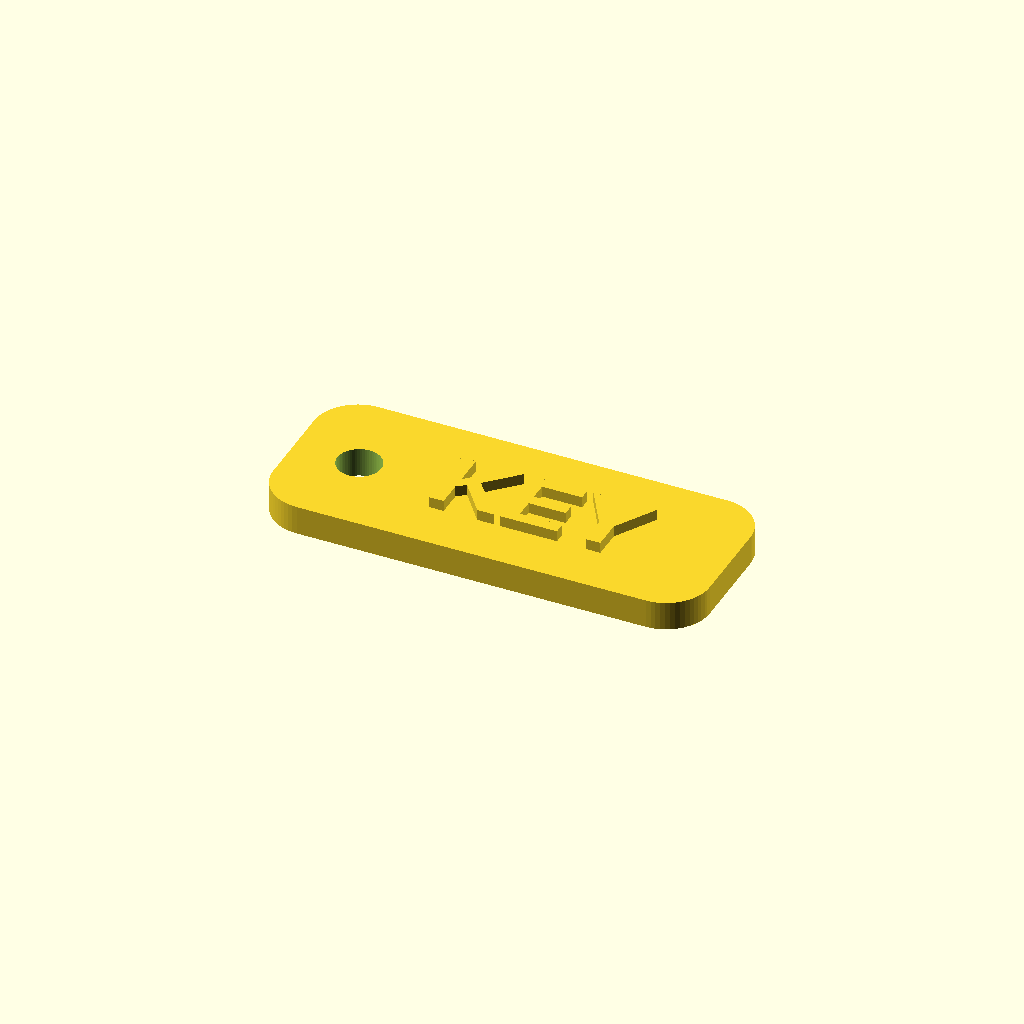
Cell 1: rendered with the file's own defaults.
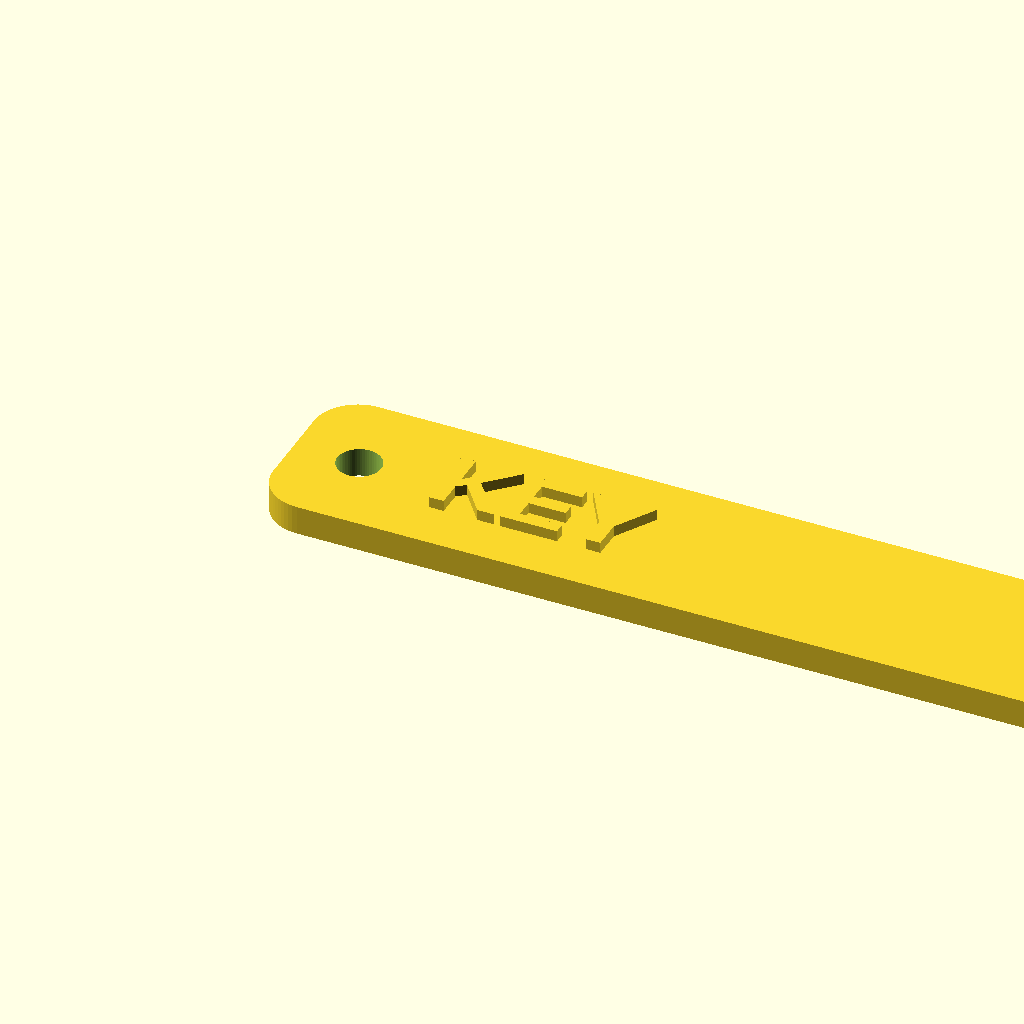
Cell 2 — tag_w set to 120, the other parameters unchanged.
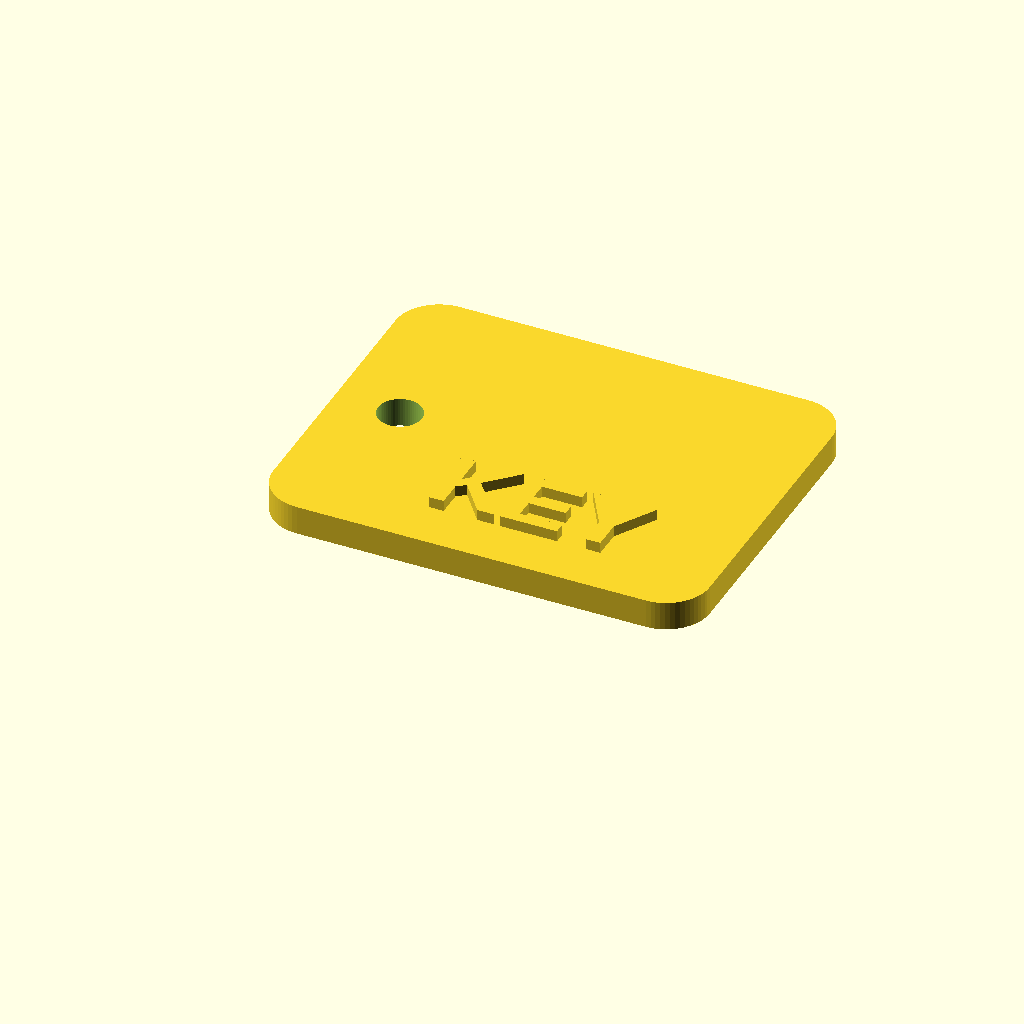
Cell 3 — tag_d set to 48, the other parameters unchanged.
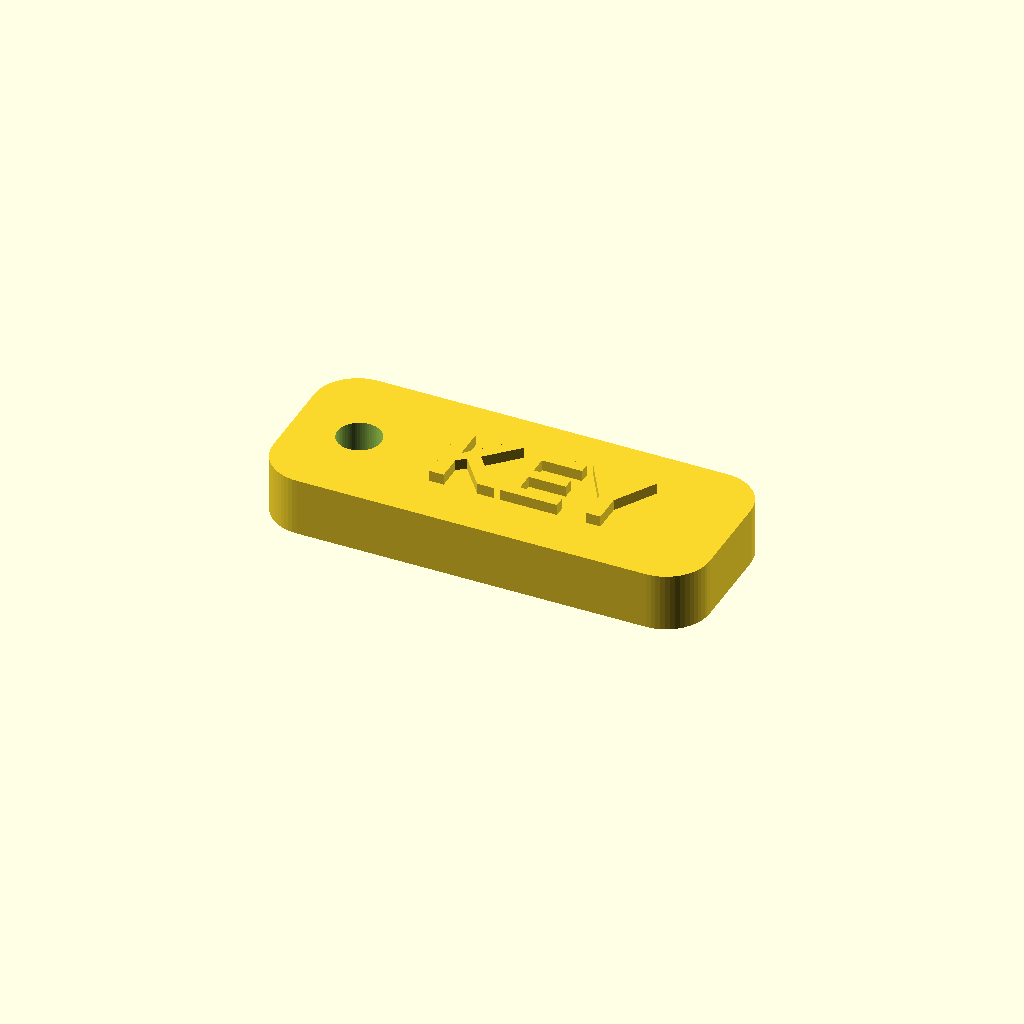
Cell 4: the same model with tag_h = 8.
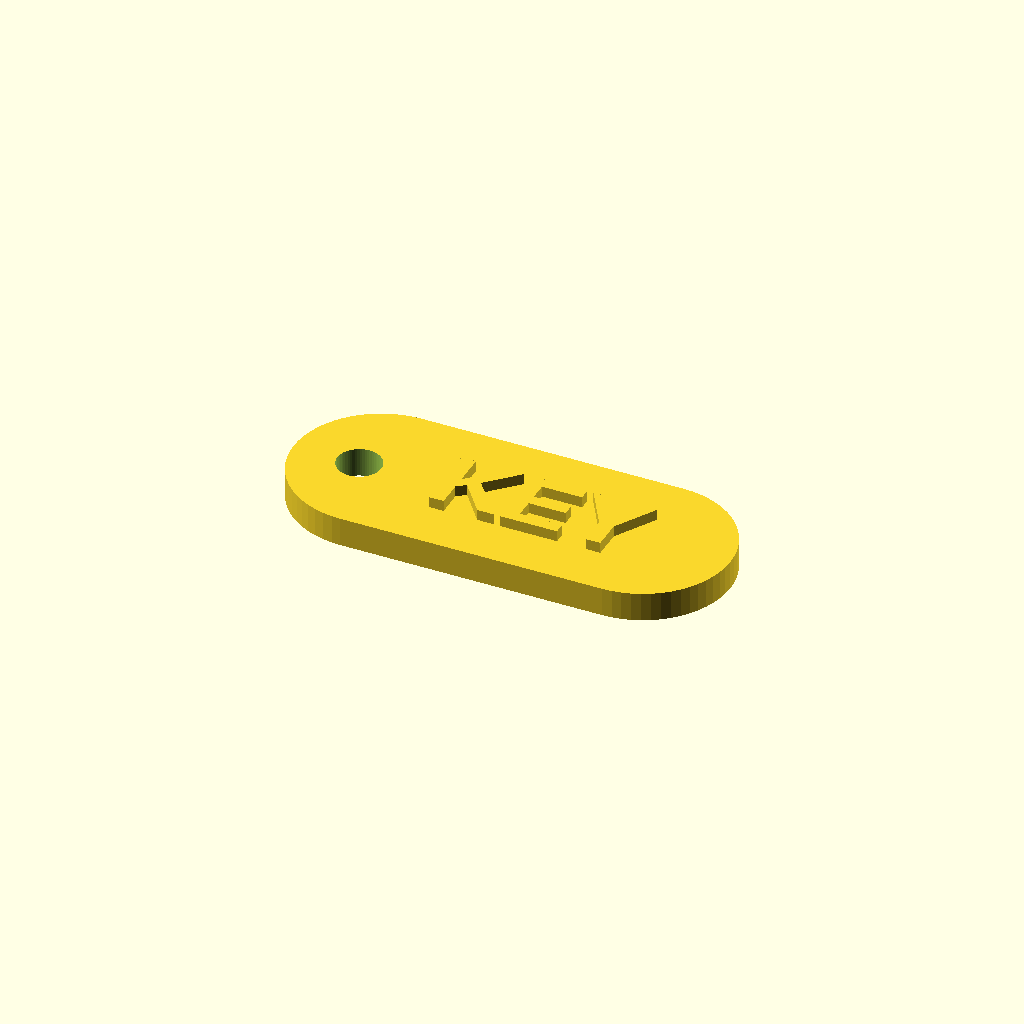
Cell 5: the same model with r = 12.
All cells are drawn from one camera (rotation 55°, 0°, 25°, orthographic, colour scheme Cornfield), so only the parameter changes between them.
The OpenSCAD source (examples/06_keychain.scad):
// ===== 例題6: キーホルダー =====
// 角丸プレート＋ひも穴＋文字。hull()で角を丸めます。

tag_w = 60;   // よこ(mm)
tag_d = 24;   // たて(mm)
tag_h = 4;    // あつさ(mm)
r     = 6;    // 角の丸み(mm)
$fn   = 60;

difference() {
  // 角丸プレート：4すみに円柱を置いてhull()で包む
  hull() {
    translate([r,       r,       0]) cylinder(r=r, h=tag_h);
    translate([tag_w-r, r,       0]) cylinder(r=r, h=tag_h);
    translate([r,       tag_d-r, 0]) cylinder(r=r, h=tag_h);
    translate([tag_w-r, tag_d-r, 0]) cylinder(r=r, h=tag_h);
  }
  // ひもを通す穴
  translate([9, tag_d/2, -1]) cylinder(r=3, h=tag_h+2);
}

// 文字を乗せる
translate([20, 7, tag_h])
  linear_extrude(height = 1.5)
    text("KEY", size = 10, font = "Liberation Sans:style=Bold");
Parameter table extracted from the source (name, type, default, range or options):
tag_w: number, default 60
tag_d: number, default 24
tag_h: number, default 4
r: number, default 6
